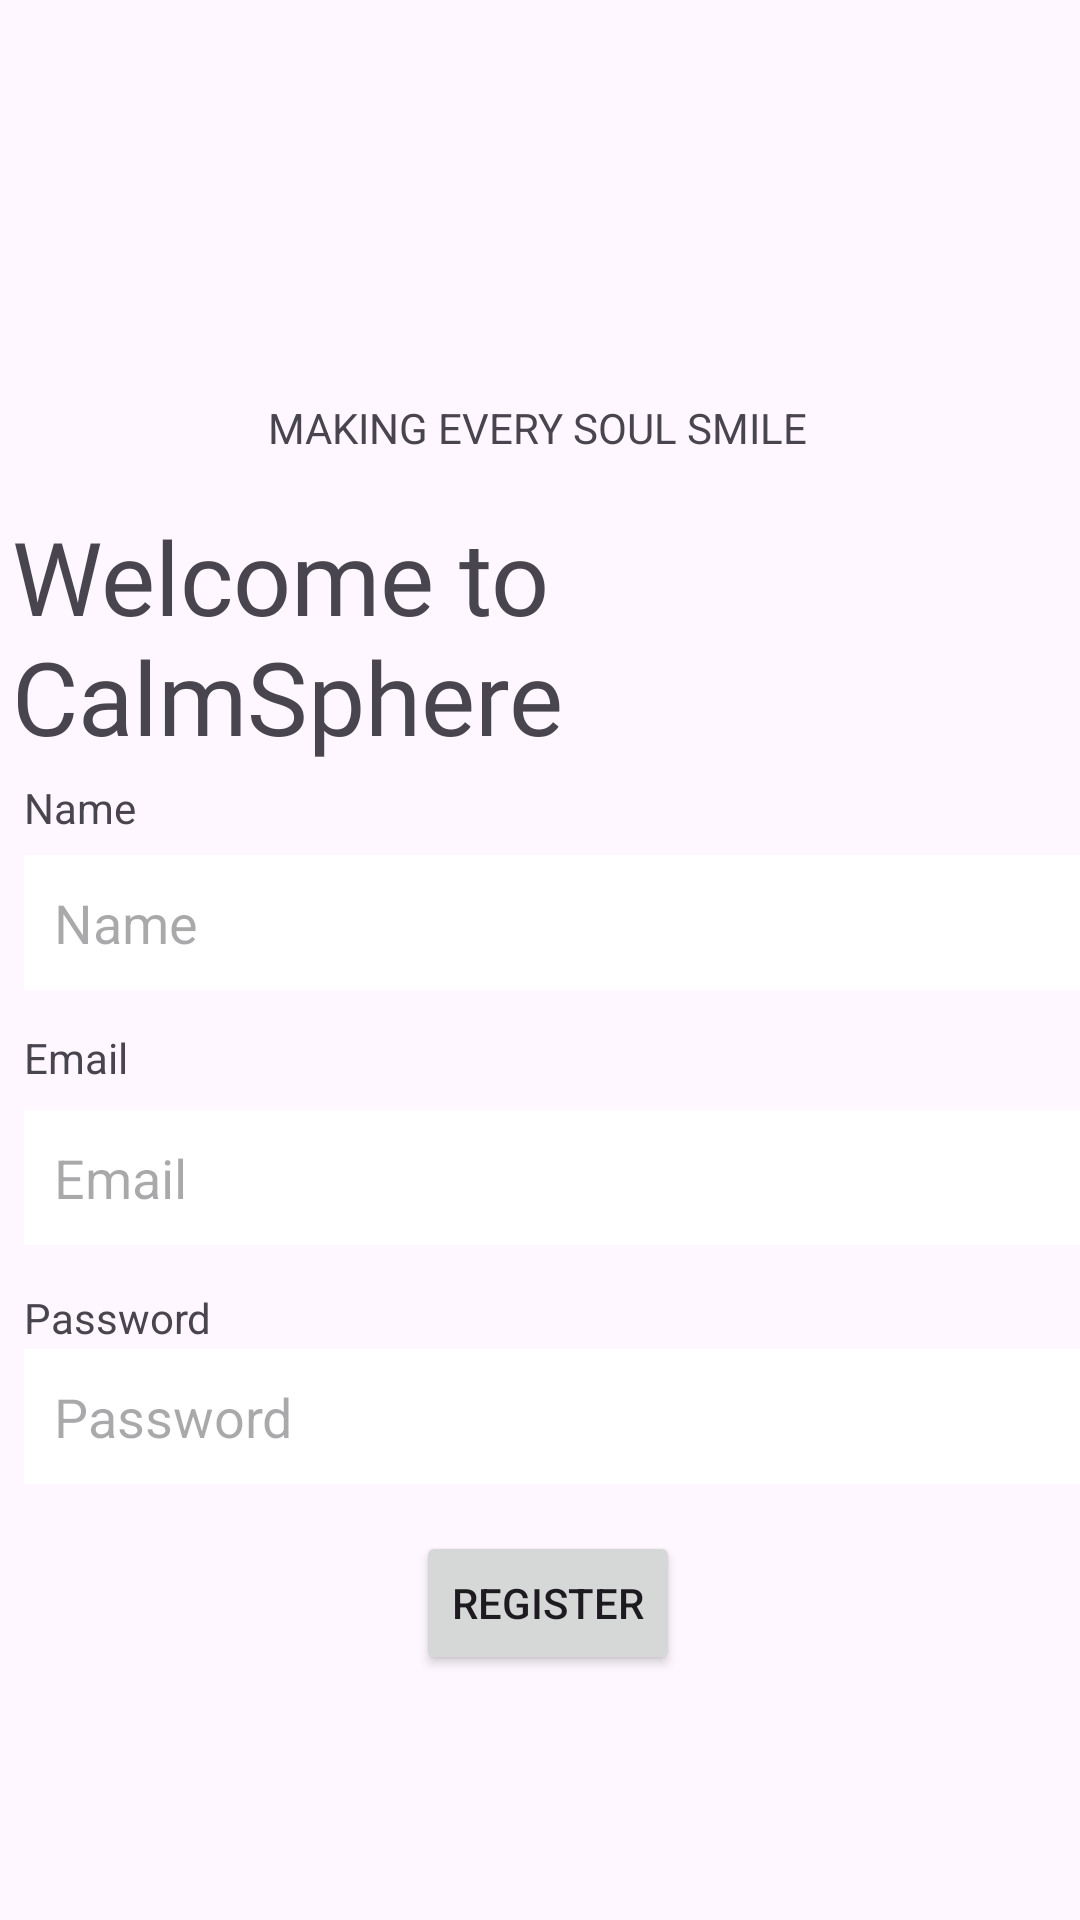

Here is an Android app screen rendered from its layout file. Give the layout XML and the strings, colors and styles it references.
<!-- AndroidManifest.xml: application theme Theme.CalmshpereF1 -->
<!-- res/layout/activity_register_page.xml -->
<?xml version="1.0" encoding="utf-8"?>
<androidx.constraintlayout.widget.ConstraintLayout xmlns:android="http://schemas.android.com/apk/res/android"
    xmlns:app="http://schemas.android.com/apk/res-auto"
    xmlns:tools="http://schemas.android.com/tools"
    android:id="@+id/main"
    android:layout_width="match_parent"
    android:layout_height="match_parent"
    tools:context=".RegisterPage"
    android:background="@drawable/gradient1">

    <ImageView
        android:id="@+id/imageView"
        android:layout_width="180dp"
        android:layout_height="187dp"
        android:layout_marginTop="4dp"
        app:layout_constraintEnd_toEndOf="parent"
        app:layout_constraintHorizontal_bias="0.497"
        app:layout_constraintStart_toStartOf="parent"
        app:layout_constraintTop_toTopOf="parent"
        app:srcCompat="@drawable/logo" />

    <TextView
        android:id="@+id/textView"
        android:layout_width="190dp"
        android:layout_height="30dp"
        android:text="MAKING EVERY SOUL SMILE"
        android:textSize="14sp"
        app:layout_constraintBottom_toBottomOf="parent"
        app:layout_constraintEnd_toEndOf="@+id/imageView"
        app:layout_constraintHorizontal_bias="0.0"
        app:layout_constraintStart_toStartOf="@+id/imageView"
        app:layout_constraintTop_toTopOf="parent"
        app:layout_constraintVertical_bias="0.218" />

    <TextView
        android:id="@+id/textView2"
        android:layout_width="wrap_content"
        android:layout_height="wrap_content"
        android:text="Welcome to CalmSphere"
        android:textSize="34sp"
        android:fontFamily="@font/basic"
        app:layout_constraintBottom_toBottomOf="parent"
        app:layout_constraintEnd_toEndOf="@+id/textView"
        app:layout_constraintHorizontal_bias="0.502"
        app:layout_constraintStart_toStartOf="@+id/textView"
        app:layout_constraintTop_toTopOf="parent"
        app:layout_constraintVertical_bias="0.305" />

    <EditText
        android:id="@+id/nameregister"
        android:layout_width="352dp"
        android:layout_height="45dp"
        android:ems="10"
        android:inputType="text"
        android:hint="Name"
        android:background="@color/white"
        android:paddingLeft="10dp"
        app:layout_constraintBottom_toBottomOf="parent"
        app:layout_constraintEnd_toEndOf="@+id/textView2"
        app:layout_constraintHorizontal_bias="0.482"
        app:layout_constraintStart_toStartOf="@+id/textView2"
        app:layout_constraintTop_toTopOf="parent"
        app:layout_constraintVertical_bias="0.479" />

    <EditText
        android:id="@+id/emailregister"
        android:layout_width="352dp"
        android:layout_height="45dp"
        android:ems="10"
        android:inputType="textEmailAddress"
        android:background="@color/white"
        android:paddingLeft="10dp"
        android:hint="Email"
        app:layout_constraintBottom_toBottomOf="parent"
        app:layout_constraintEnd_toEndOf="@+id/nameregister"
        app:layout_constraintHorizontal_bias="0.0"
        app:layout_constraintStart_toStartOf="@+id/nameregister"
        app:layout_constraintTop_toTopOf="parent"
        app:layout_constraintVertical_bias="0.622" />

    <EditText
        android:id="@+id/passwordregister"
        android:layout_width="352dp"
        android:layout_height="45dp"
        android:ems="10"
        android:inputType="textPassword"
        android:background="@color/white"
        android:paddingLeft="10dp"
        android:hint="Password"
        app:layout_constraintBottom_toBottomOf="parent"
        app:layout_constraintEnd_toEndOf="@+id/emailregister"
        app:layout_constraintHorizontal_bias="0.0"
        app:layout_constraintStart_toStartOf="@+id/emailregister"
        app:layout_constraintTop_toTopOf="parent"
        app:layout_constraintVertical_bias="0.756" />

    <Button
        android:id="@+id/regbuttonclick"
        android:layout_width="wrap_content"
        android:layout_height="wrap_content"
        android:layout_marginTop="20dp"
        android:text="Register"
        app:layout_constraintBottom_toBottomOf="parent"
        app:layout_constraintEnd_toEndOf="@+id/passwordregister"
        app:layout_constraintHorizontal_bias="0.495"
        app:layout_constraintStart_toStartOf="@+id/passwordregister"
        app:layout_constraintTop_toTopOf="parent"
        app:layout_constraintVertical_bias="0.857" />

    <TextView
        android:id="@+id/textView3"
        android:layout_width="wrap_content"
        android:layout_height="wrap_content"
        android:text="Name"
        app:layout_constraintBottom_toBottomOf="parent"
        app:layout_constraintEnd_toEndOf="@+id/nameregister"
        app:layout_constraintHorizontal_bias="0.0"
        app:layout_constraintStart_toStartOf="@+id/nameregister"
        app:layout_constraintTop_toTopOf="parent"
        app:layout_constraintVertical_bias="0.418" />

    <TextView
        android:id="@+id/textView4"
        android:layout_width="70dp"
        android:layout_height="24dp"
        android:text="Email"
        app:layout_constraintBottom_toBottomOf="parent"
        app:layout_constraintEnd_toEndOf="@+id/emailregister"
        app:layout_constraintHorizontal_bias="0.0"
        app:layout_constraintStart_toStartOf="@+id/emailregister"
        app:layout_constraintTop_toTopOf="parent"
        app:layout_constraintVertical_bias="0.557" />

    <TextView
        android:id="@+id/textView5"
        android:layout_width="wrap_content"
        android:layout_height="wrap_content"
        android:text="Password"
        app:layout_constraintBottom_toBottomOf="parent"
        app:layout_constraintEnd_toEndOf="@+id/passwordregister"
        app:layout_constraintHorizontal_bias="0.0"
        app:layout_constraintStart_toStartOf="@+id/passwordregister"
        app:layout_constraintTop_toTopOf="parent"
        app:layout_constraintVertical_bias="0.692" />

</androidx.constraintlayout.widget.ConstraintLayout>
<!-- resources referenced by this layout -->
<resources>
  <!-- drawable logo: png bitmap (drawable, 130 bytes) -->
  <style name="Theme.CalmshpereF1" parent="Base.Theme.CalmshpereF1" />
  <style name="Base.Theme.CalmshpereF1" parent="Theme.Material3.DayNight.NoActionBar">
          
          
      </style>
  <!-- not gathered from this repository: default colours our renderer supplied (Android Studio template values) -->
  <color name="white">#FFFFFFFF</color>
</resources>
